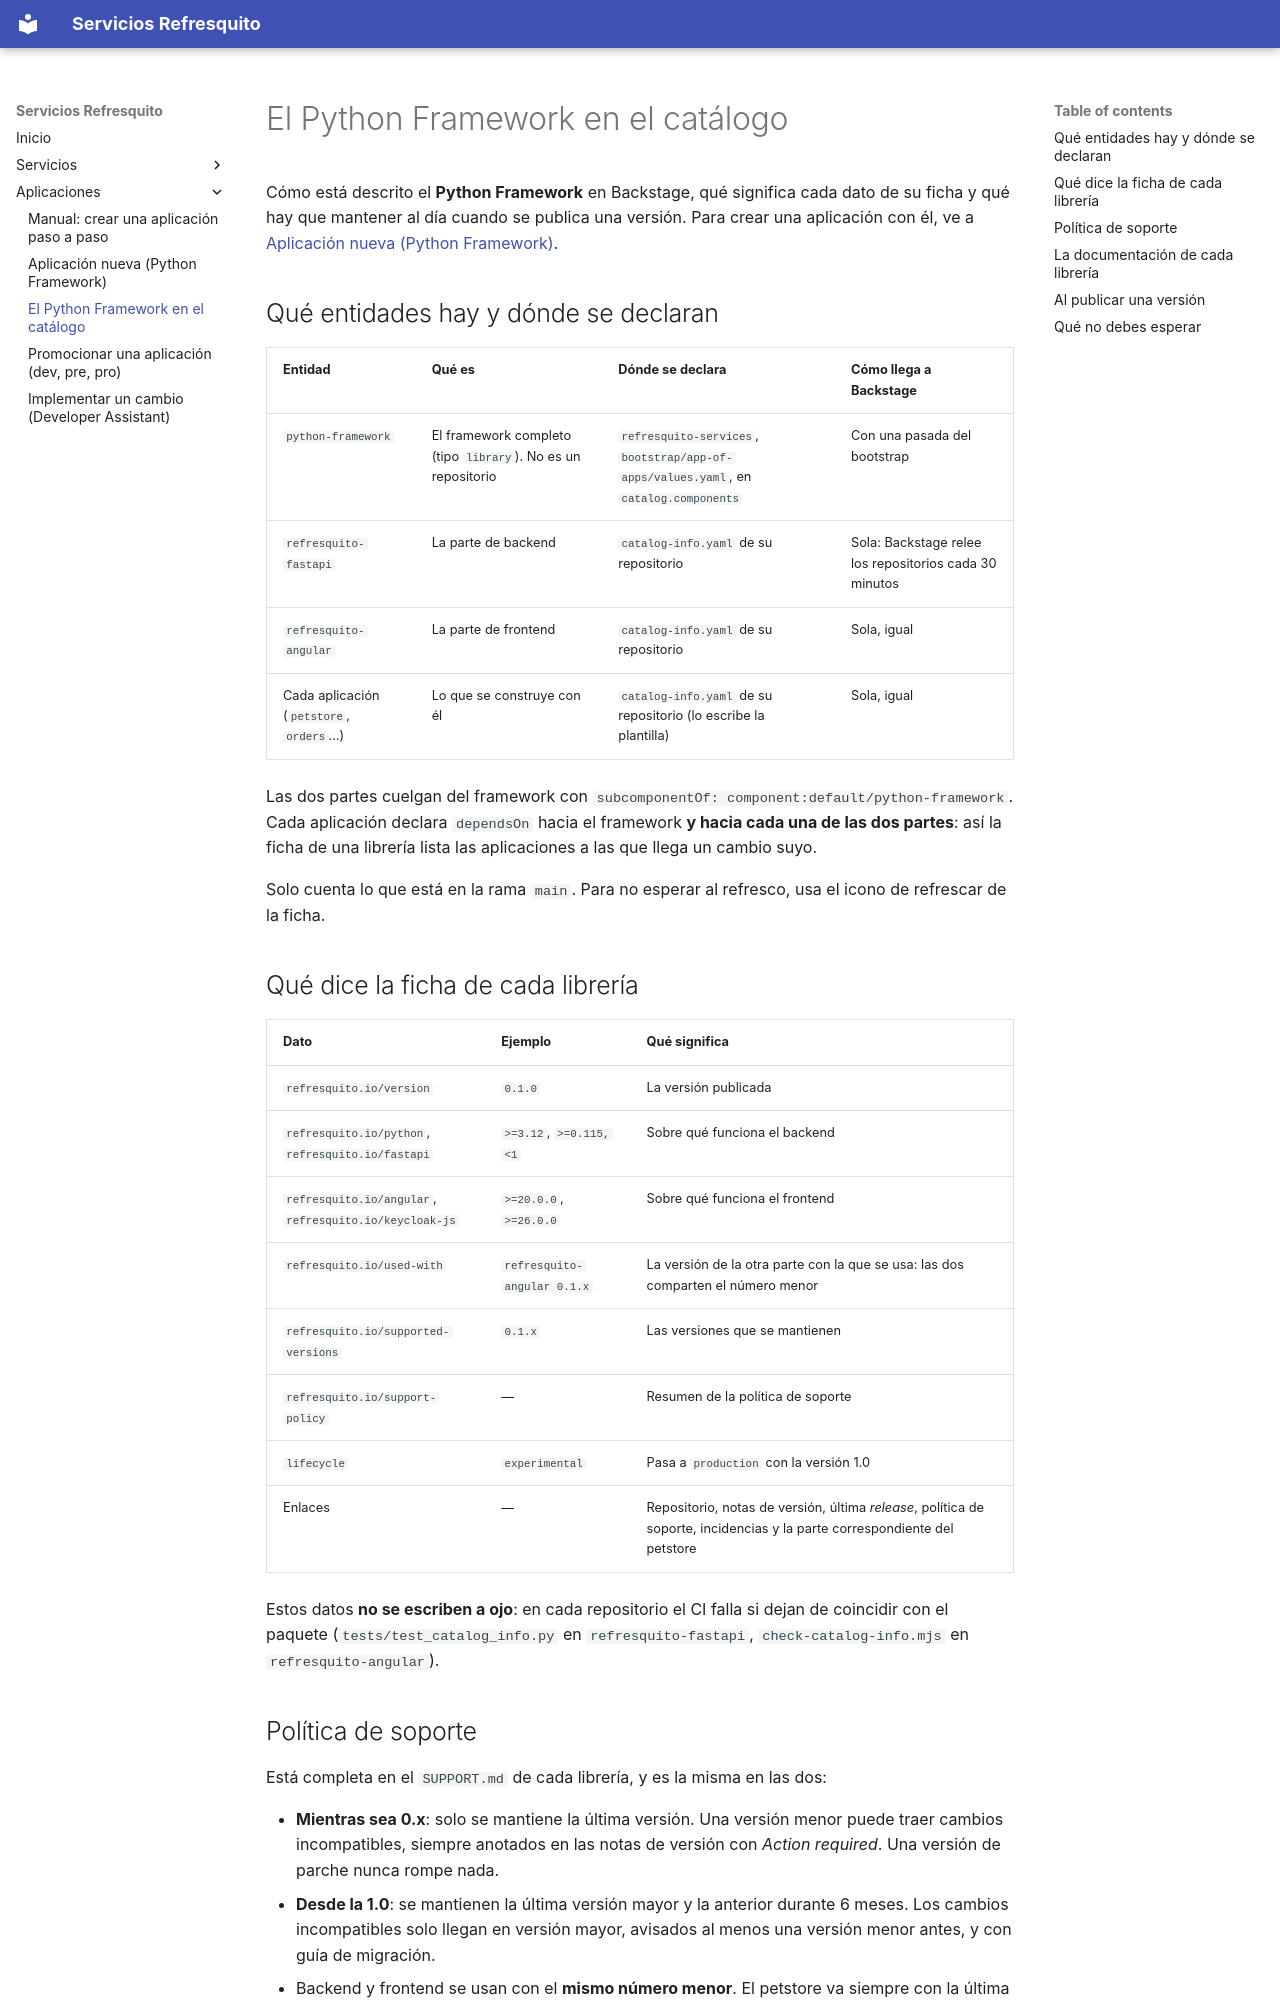

repository: javivillar/backstage-templates · page: services/python-framework-catalog/index.html · generator: mkdocs

# El Python Framework en el catálogo

Cómo está descrito el **Python Framework** en Backstage, qué significa cada dato de su ficha y qué hay que mantener
al día cuando se publica una versión. Para crear una aplicación con él, ve a
[Aplicación nueva (Python Framework)](python-framework.md).

## Qué entidades hay y dónde se declaran

| Entidad | Qué es | Dónde se declara | Cómo llega a Backstage |
|---|---|---|---|
| `python-framework` | El framework completo (tipo `library`). No es un repositorio | `refresquito-services`, `bootstrap/app-of-apps/values.yaml`, en `catalog.components` | Con una pasada del bootstrap |
| `refresquito-fastapi` | La parte de backend | `catalog-info.yaml` de su repositorio | Sola: Backstage relee los repositorios cada 30 minutos |
| `refresquito-angular` | La parte de frontend | `catalog-info.yaml` de su repositorio | Sola, igual |
| Cada aplicación (`petstore`, `orders`…) | Lo que se construye con él | `catalog-info.yaml` de su repositorio (lo escribe la plantilla) | Sola, igual |

Las dos partes cuelgan del framework con `subcomponentOf: component:default/python-framework`. Cada aplicación declara
`dependsOn` hacia el framework **y hacia cada una de las dos partes**: así la ficha de una librería lista las aplicaciones
a las que llega un cambio suyo.

Solo cuenta lo que está en la rama `main`. Para no esperar al refresco, usa el icono de refrescar de la ficha.

## Qué dice la ficha de cada librería

| Dato | Ejemplo | Qué significa |
|---|---|---|
| `refresquito.io/version` | `0.1.0` | La versión publicada |
| `refresquito.io/python`, `refresquito.io/fastapi` | `>=3.12`, `>=0.115,<1` | Sobre qué funciona el backend |
| `refresquito.io/angular`, `refresquito.io/keycloak-js` | `>=20.0.0`, `>=26.0.0` | Sobre qué funciona el frontend |
| `refresquito.io/used-with` | `refresquito-angular 0.1.x` | La versión de la otra parte con la que se usa: las dos comparten el número menor |
| `refresquito.io/supported-versions` | `0.1.x` | Las versiones que se mantienen |
| `refresquito.io/support-policy` | — | Resumen de la política de soporte |
| `lifecycle` | `experimental` | Pasa a `production` con la versión 1.0 |
| Enlaces | — | Repositorio, notas de versión, última *release*, política de soporte, incidencias y la parte correspondiente del petstore |

Estos datos **no se escriben a ojo**: en cada repositorio el CI falla si dejan de coincidir con el paquete
(`tests/test_catalog_info.py` en `refresquito-fastapi`, `check-catalog-info.mjs` en `refresquito-angular`).
